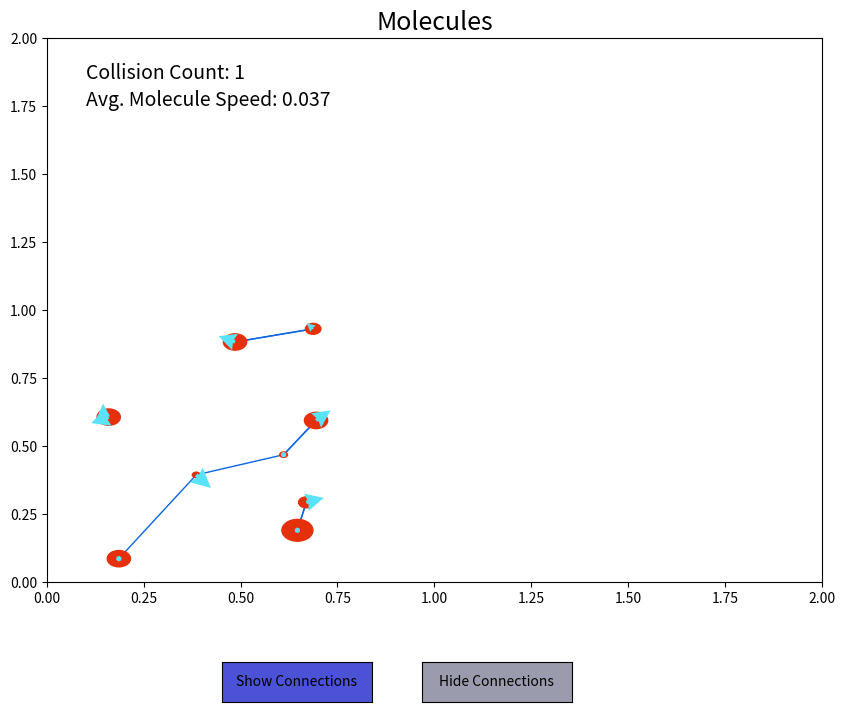

Recreate this plot in Python.
import matplotlib.pyplot as plt
import numpy as np
import scipy 
from matplotlib.animation import FuncAnimation
from matplotlib.widgets import Button
from matplotlib.patches import Circle
import random
import warnings

# Suppress the UserWarning from FuncAnimation about blitting with artists
warnings.filterwarnings("ignore", category=UserWarning)


class Molecule:
    def __init__(self, name, x, y, radius, color, ax):
        self.name = name
        self.circle = Circle((x, y), radius, color=color, zorder=2)
        ax.add_artist(self.circle)
        # random velocity
        self.v = np.random.uniform(-0.05, 0.05, 2)
    
    def getCenter(self):
        return np.array(self.circle.center)
    
    def setCenter(self, newCenter):
        self.circle.center = newCenter

    @staticmethod
    def getDistance(moleculeOne, moleculeTwo):
        return scipy.linalg.norm(moleculeOne.getCenter() - moleculeTwo.getCenter())
    
    @staticmethod
    def isColliding(moleculeOne, moleculeTwo):
        dist = Molecule.getDistance(moleculeOne, moleculeTwo)
        sumRadii = moleculeOne.circle.radius + moleculeTwo.circle.radius
        
        if dist <= sumRadii:
            return True
        return False
        
    def move(self, dt, bounds):
        pos = self.getCenter() + self.v * dt

        # x position
        if (pos[0] + self.circle.radius >= bounds[0]):
            pos[0] = bounds[0] - self.circle.radius
            self.v[0] *= -1
        elif (pos[0] - self.circle.radius <= 0):
            pos[0] = self.circle.radius
            self.v[0] *= -1

        # y position
        if (pos[1] + self.circle.radius > bounds[1]):
            pos[1] = bounds[1] - self.circle.radius
            self.v[1] *= -1
        elif (pos[1] - self.circle.radius <= 0):
            pos[1] = self.circle.radius
            self.v[1] *= -1
        
        self.setCenter(pos)
        
    def getClosestNeighbor(self, molecules): 
        closest = None
        minDistance = float("inf")
    
        for other in molecules:
            if other is self:
                continue 
            dist = Molecule.getDistance(self, other)
            if dist < minDistance:
                minDistance = dist
                closest = other
        
        return closest, minDistance

class Simulation:
    def __init__(self, ax, fig):
        self.ax = ax
        self.fig = fig
        self.molecules = []
        self.lines = []
        self.show_connections = True
        self.num_collisions = 0
        self.collision_text = None
        self.avgSpeedText = None
        self.velocityVectors = None

        # Create the buttons and link them to class methods
        ax_show = fig.add_axes([0.3, 0.05, 0.15, 0.05])
        ax_hide = fig.add_axes([0.5, 0.05, 0.15, 0.05])
        self.show_btn = Button(ax_show, "Show Connections", useblit=True, color="#4B52D6", hovercolor="#363EE0")
        self.hide_btn = Button(ax_hide, "Hide Connections", useblit=True, color="#9A9BAD", hovercolor="#8E8F9E")
        self.show_btn.on_clicked(self.toggle_show_connections)
        self.hide_btn.on_clicked(self.toggle_hide_connections)

    def create_molecules(self, nums):
        for _ in range(nums):
            randX = random.randrange(10, 90) / 100
            randY = random.randrange(10, 90) / 100
            randRadius = random.randrange(1, 5) / 100
            
            mol = Molecule("molecule", x=randX, y=randY, radius=randRadius, color="#E5300B", ax=self.ax)
            self.molecules.append(mol)
            
            line, = self.ax.plot([], [], linewidth=1, color="#0B66E5", zorder=1)
            self.lines.append(line)
        
        if self.velocityVectors is None:
            self.velocityVectors = self.ax.quiver(
                np.zeros(nums),
                np.zeros(nums),
                np.zeros(nums),
                np.zeros(nums),
                color="#59E3F8",
                angles="xy",
                scale_units="xy",
                scale=1.0,
                headwidth=5,
                headlength=5,
                zorder=3,
            )     

    def toggle_show_connections(self, event):
        self.show_connections = True

    def toggle_hide_connections(self, event):
        self.show_connections = False
        
    def calcAverageSpeed(self):
        numMolecules = len(self.molecules)
        totalSpeed = 0
        
        if numMolecules == 0:
            return 0.0
        
        for mol in self.molecules:
            speed = np.linalg.norm(mol.v)
            totalSpeed += speed
        return totalSpeed / numMolecules

    def animate(self, frames):
        dt = 1.0
        
        # Movement
        for mol in self.molecules:
            mol.move(dt, bounds=(2, 2))

        # Check for collision
        for i in range(len(self.molecules)):
            for j in range(i + 1, len(self.molecules)):
                if Molecule.isColliding(self.molecules[i], self.molecules[j]):
                    self.num_collisions += 1
        
        # positions and velocities
        xPos = [mol.getCenter()[0] for mol in self.molecules]
        yPos = [mol.getCenter()[1] for mol in self.molecules]
        vxVec = [mol.v[0] for mol in self.molecules]
        vyVec = [mol.v[1] for mol in self.molecules]
        
        self.velocityVectors.set_UVC(vxVec, vyVec)
        self.velocityVectors.set_offsets(list(zip(xPos, yPos)))
        
        # Update text
        if self.collision_text is not None:
            self.collision_text.set_text(f"Collision Count: {int(self.num_collisions)}")

        if self.avgSpeedText is not None:
            self.avgSpeedText.set_text(f"Avg. Molecule Speed: {np.round(self.calcAverageSpeed(), decimals=3)}")

        # Neighbor connections
        artists_to_draw = []
        for i, mol in enumerate(self.molecules):
            neighbor, dist = mol.getClosestNeighbor(self.molecules)
            if neighbor is None or not self.show_connections:
                self.lines[i].set_visible(False)
            else:
                p1 = mol.getCenter()
                p2 = neighbor.getCenter()
                self.lines[i].set_data([p1[0], p2[0]], [p1[1], p2[1]])
                self.lines[i].set_visible(True)

            artists_to_draw.append(mol.circle)
            artists_to_draw.append(self.lines[i])
            artists_to_draw.append(self.velocityVectors)
            
        return tuple(artists_to_draw) + (self.collision_text,)


if __name__ == '__main__':
    # plotting setup
    fig, ax = plt.subplots(nrows=1, ncols=1, figsize=(10, 8))
    fig.subplots_adjust(bottom=0.2)
    ax.set_xlim(0, 2)
    ax.set_ylim(0, 2)
    ax.set_title("Molecules", fontsize=18, color="black")
    
    # Instantiate the simulation class
    sim = Simulation(ax, fig)
    sim.collision_text = ax.text(0.1, 1.85, f"Collision Count: {int(sim.num_collisions)}", fontsize=14)
    sim.avgSpeedText = ax.text(0.1, 1.75, f"Avg. Molecule Speed: {np.round(sim.calcAverageSpeed(), decimals=3)}", fontsize=14)
    sim.create_molecules(nums=10)

    # create and start the animation
    ani = FuncAnimation(
        fig=fig,
        func=sim.animate,
        frames=200,
        interval=20,
        blit=True,
    )
    
    plt.show()